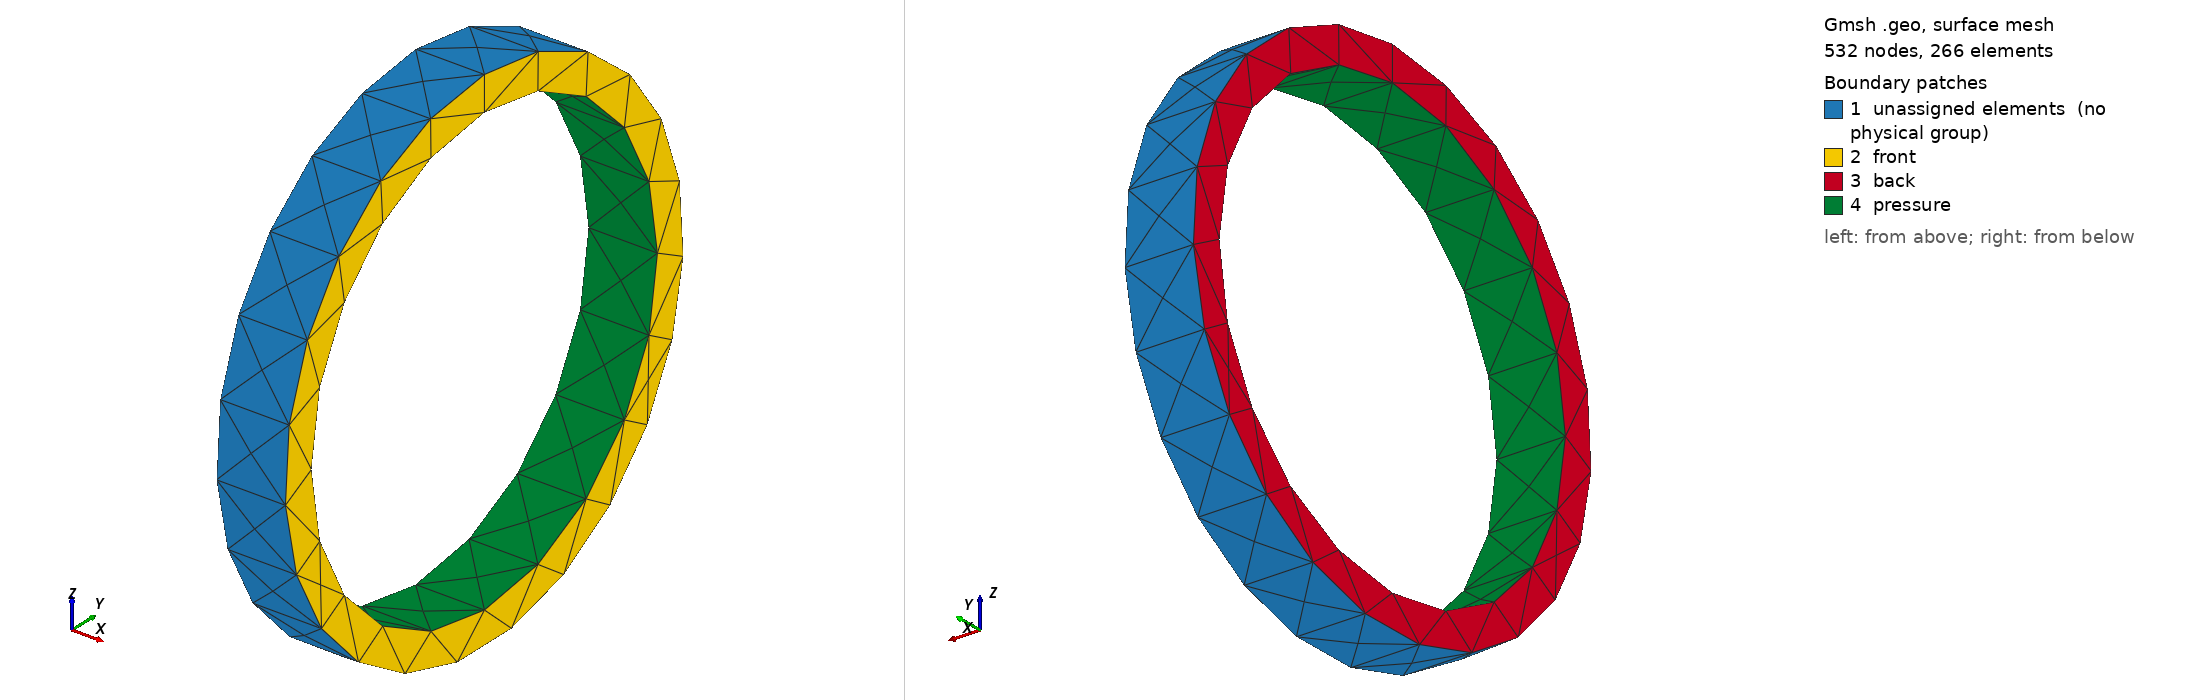

Gmsh geometry script, surface-meshed: 532 nodes, 266 surface elements. Boundary patches (legend numbers): 1 unassigned elements (no physical group), 2 front, 3 back, 4 pressure. Left view from above one corner, right view from below the opposite corner. Legend entries are the model's physical surfaces; 'unassigned elements' are surfaces in no physical group. The drawing asked Gmsh for element sizes between 1% and 20% of the model's largest extent; the script's own settings can give other sizes.

=== pipe-ust10-2-2.geo (drawn) ===
// unstructured straight tet10
Mesh.RecombineAll = 0;
Mesh.SecondOrderLinear = 1;

SetFactory("OpenCASCADE");

l = 2*(( 323.8/2    )-( ( 323.8/2    )-21.5     ));

Cylinder(1) = {-l/2, 0, 0,  +l, 0, 0,  ( 323.8/2    )};
Cylinder(2) = {-l/2, 0, 0,  +l, 0, 0,  ( ( 323.8/2    )-21.5     )};
BooleanDifference(3) = {Volume{1};Delete;}{Volume{2};Delete;};

Physical Volume("pipe") = {3};
s() = Boundary{ Volume{3}; };
Physical Surface("front") = {s(1)};
Physical Surface("back") = {s(2)};
Physical Surface("pressure") = {s(3)};

Mesh.Algorithm = 6;
Mesh.Algorithm3D = 4;
Mesh.Optimize = 1;
Mesh.OptimizeNetgen = 1;
Mesh.HighOrderOptimize = 2;

Mesh.CharacteristicLengthMax = (( 323.8/2    )-( ( 323.8/2    )-21.5     ))/2;
Mesh.ElementOrder = 2;
